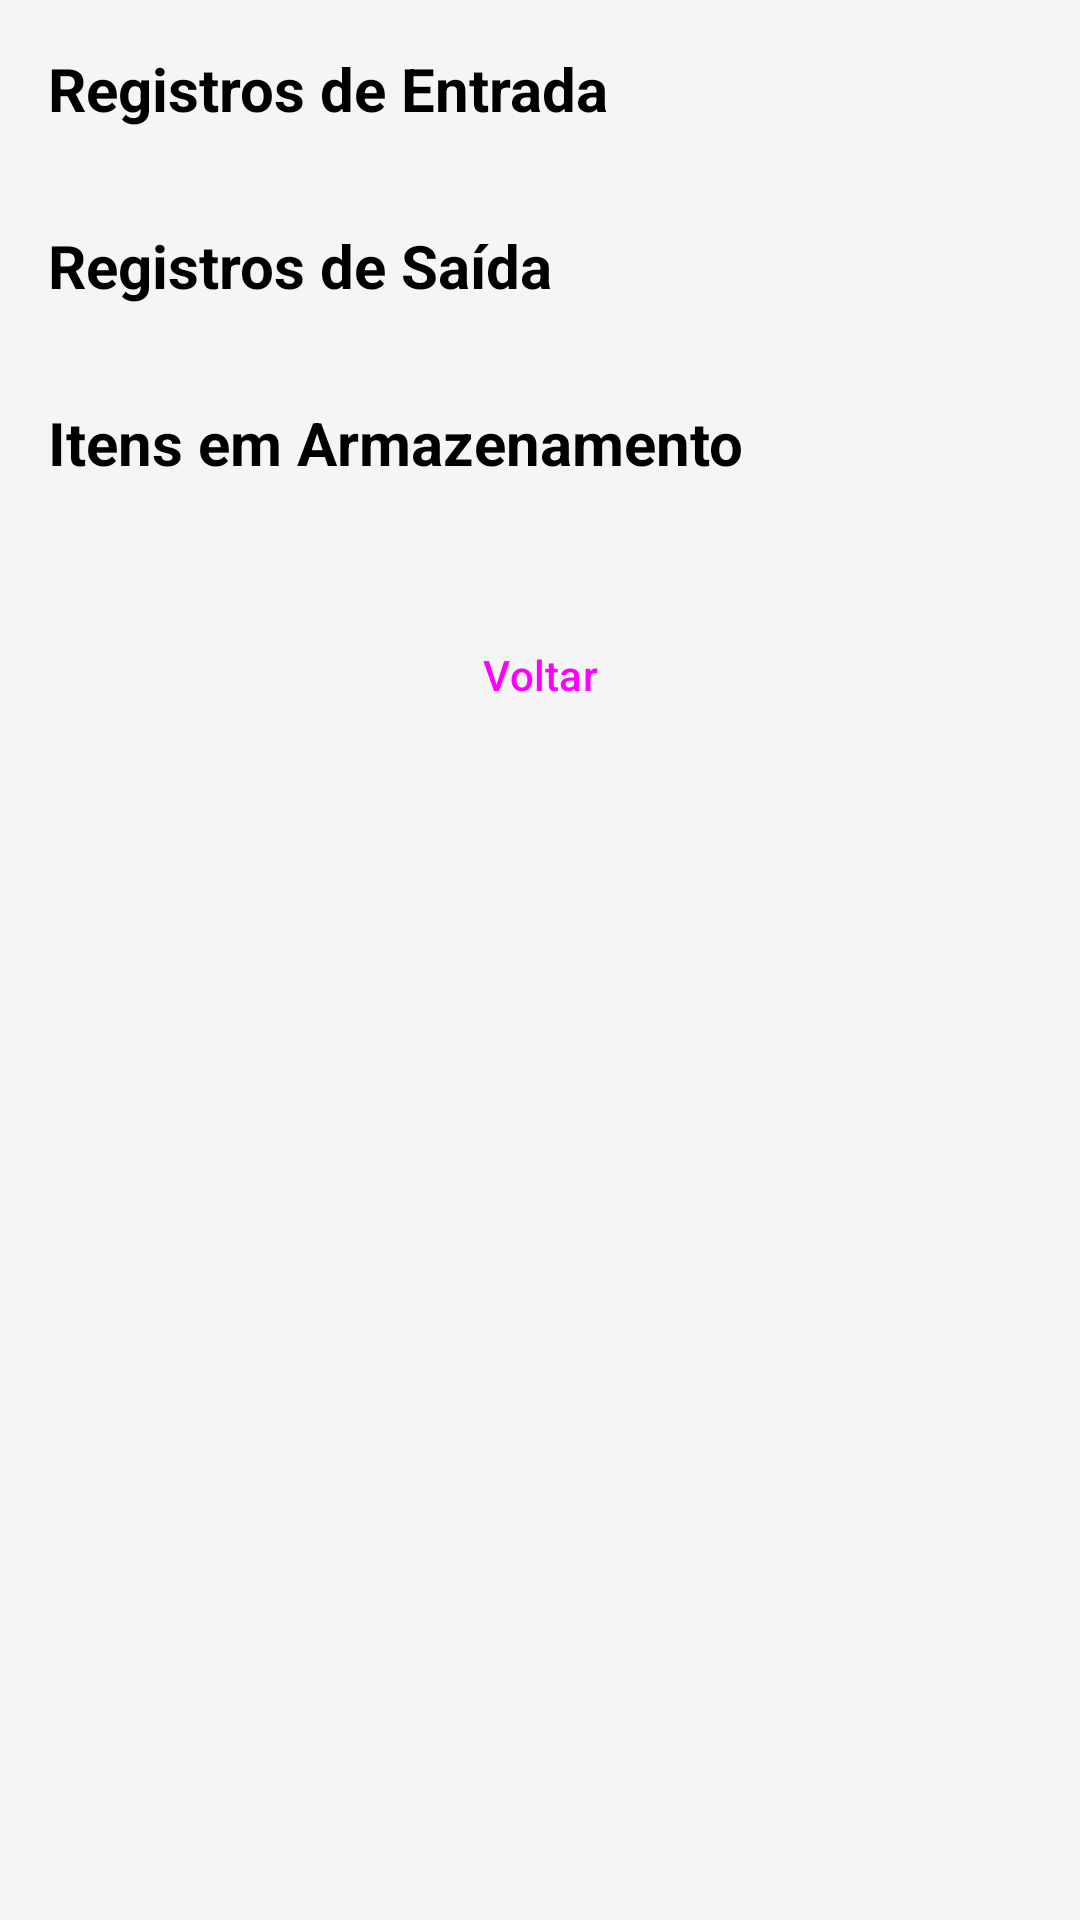

Android layout source for this screen:
<!-- AndroidManifest.xml: application theme Theme.Clean_Flow -->
<!-- res/layout/activity_consulta_residuos.xml -->
<?xml version="1.0" encoding="utf-8"?>
<ScrollView xmlns:android="http://schemas.android.com/apk/res/android"
    xmlns:app="http://schemas.android.com/apk/res-auto"
    xmlns:tools="http://schemas.android.com/tools"
    android:layout_width="match_parent"
    android:layout_height="match_parent"
    android:fillViewport="true"
    android:background="#F5F5F5"
    tools:context=".ConsultaResiduosActivity">

    <LinearLayout
        android:layout_width="match_parent"
        android:layout_height="wrap_content"
        android:orientation="vertical"
        android:padding="8dp">

        <TextView
            android:layout_width="wrap_content"
            android:layout_height="wrap_content"
            android:layout_marginStart="8dp"
            android:layout_marginTop="8dp"
            android:layout_marginBottom="8dp"
            android:text="Registros de Entrada"
            android:textColor="@color/black"
            android:textSize="20sp"
            android:textStyle="bold" />

        <androidx.recyclerview.widget.RecyclerView
            android:id="@+id/rv_entradas"
            android:layout_width="match_parent"
            android:layout_height="wrap_content"
            android:nestedScrollingEnabled="false"
            app:layoutManager="androidx.recyclerview.widget.LinearLayoutManager"
            tools:itemCount="3"
            tools:listitem="@layout/item_consulta_residuo" />

        <TextView
            android:layout_width="wrap_content"
            android:layout_height="wrap_content"
            android:layout_marginStart="8dp"
            android:layout_marginTop="24dp"
            android:layout_marginBottom="8dp"
            android:text="Registros de Saída"
            android:textColor="@color/black"
            android:textSize="20sp"
            android:textStyle="bold" />

        <androidx.recyclerview.widget.RecyclerView
            android:id="@+id/rv_saidas"
            android:layout_width="match_parent"
            android:layout_height="wrap_content"
            android:nestedScrollingEnabled="false"
            app:layoutManager="androidx.recyclerview.widget.LinearLayoutManager"
            tools:itemCount="2"
            tools:listitem="@layout/item_consulta_residuo" />


        <TextView
            android:layout_width="wrap_content"
            android:layout_height="wrap_content"
            android:layout_marginStart="8dp"
            android:layout_marginTop="24dp"
            android:layout_marginBottom="8dp"
            android:text="Itens em Armazenamento"
            android:textColor="@color/black"
            android:textSize="20sp"
            android:textStyle="bold" />

        <androidx.recyclerview.widget.RecyclerView
            android:id="@+id/rv_armazenamento"
            android:layout_width="match_parent"
            android:layout_height="wrap_content"
            android:nestedScrollingEnabled="false"
            app:layoutManager="androidx.recyclerview.widget.LinearLayoutManager"
            tools:itemCount="1"
            tools:listitem="@layout/item_consulta_residuo" />

        <Button
            android:id="@+id/btn_voltar"
            style="?attr/materialButtonOutlinedStyle"
            android:layout_width="wrap_content"
            android:layout_height="wrap_content"
            android:layout_gravity="center_horizontal"
            android:layout_marginTop="32dp"
            android:layout_marginBottom="16dp"
            android:text="Voltar" />

    </LinearLayout>
</ScrollView>
<!-- res/layout/item_consulta_residuo.xml (included above) -->
<?xml version="1.0" encoding="utf-8"?>
<com.google.android.material.card.MaterialCardView
    xmlns:android="http://schemas.android.com/apk/res/android"
    xmlns:app="http://schemas.android.com/apk/res-auto"
    xmlns:tools="http://schemas.android.com/tools"
    android:layout_width="match_parent"
    android:layout_height="wrap_content"
    android:layout_marginHorizontal="8dp"
    android:layout_marginVertical="6dp"
    app:cardCornerRadius="12dp"
    app:cardElevation="4dp">

    <androidx.constraintlayout.widget.ConstraintLayout
        android:layout_width="match_parent"
        android:layout_height="wrap_content"
        android:padding="16dp">

        
        <ImageView
            android:id="@+id/iv_icon"
            android:layout_width="40dp"
            android:layout_height="40dp"
            android:contentDescription="Ícone do tipo de registro"
            app:layout_constraintBottom_toBottomOf="parent"
            app:layout_constraintStart_toStartOf="parent"
            app:layout_constraintTop_toTopOf="parent"
            tools:src="@drawable/ic_entrada" />

        
        <TextView
            android:id="@+id/tv_principal"
            android:layout_width="0dp"
            android:layout_height="wrap_content"
            android:layout_marginStart="16dp"
            android:textColor="@android:color/black"
            android:textSize="16sp"
            android:textStyle="bold"
            app:layout_constraintEnd_toEndOf="parent"
            app:layout_constraintStart_toEndOf="@id/iv_icon"
            app:layout_constraintTop_toTopOf="parent"
            tools:text="Têxtil (884.71 kg)" />

        
        <TextView
            android:id="@+id/tv_secundario"
            android:layout_width="0dp"
            android:layout_height="wrap_content"
            android:layout_marginTop="4dp"
            android:textSize="14sp"
            app:layout_constraintEnd_toEndOf="@id/tv_principal"
            app:layout_constraintStart_toStartOf="@id/tv_principal"
            app:layout_constraintTop_toBottomOf="@id/tv_principal"
            tools:text="Veículo: VWM-4088" />

        
        <TextView
            android:id="@+id/tv_data"
            android:layout_width="0dp"
            android:layout_height="wrap_content"
            android:layout_marginTop="4dp"
            android:textSize="12sp"
            android:textColor="@android:color/darker_gray"
            app:layout_constraintEnd_toEndOf="@id/tv_principal"
            app:layout_constraintStart_toStartOf="@id/tv_principal"
            app:layout_constraintTop_toBottomOf="@id/tv_secundario"
            tools:text="17/06/2025 17:19" />

    </androidx.constraintlayout.widget.ConstraintLayout>
</com.google.android.material.card.MaterialCardView>
<!-- resources referenced by this layout -->
<resources>
  <color name="black">#FF000000</color>
  <style name="Theme.Clean_Flow" parent="Base.Theme.Clean_Flow" />
  <style name="Base.Theme.Clean_Flow" parent="Theme.Material3.DayNight.NoActionBar">
      </style>
</resources>
